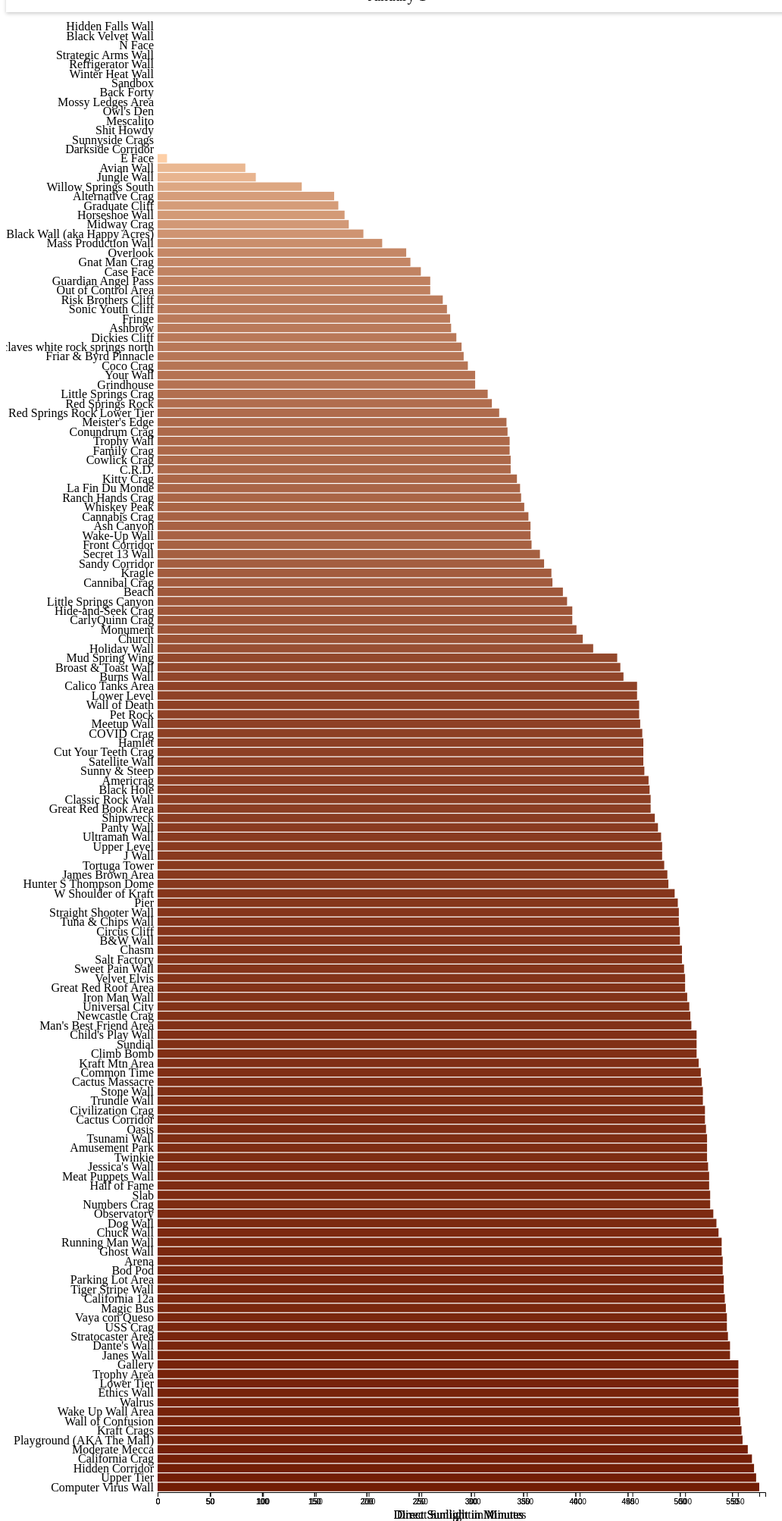
D3 v6 page, settled after 480 driven frames (8 s of simulated time); the page loaded 1 data file(s).


      // Set the dimensions for the chart
      let margin = { top: 20, right: 30, bottom: 40, left: 200 };
      let width = window.innerWidth - margin.left - margin.right;
      let height = 2000 - margin.top - margin.bottom;

      let svg = d3
        .select("#chart")
        .append("svg")
        .attr("width", width + margin.left + margin.right)
        .attr("height", height + margin.top + margin.bottom)
        .append("g")
        .attr("transform", "translate(" + margin.left + "," + margin.top + ")");

      let y = d3.scaleBand().range([height, 0]).padding(0.1);
      let x = d3.scaleLinear().range([0, width]);

      let currentDay = 1; // Store the current day outside the function

      // Load the JSON data
      d3.json("redrockscrags.json").then(function (data) {
        // Function to update the chart
        function updateChart(dayIndex) {
          currentDay = dayIndex;
          // Process the data to get the values for the selected day
          const dayData = data
            .map((crag) => ({
              area: crag.areas,
              value: crag[`Day_${dayIndex}`],
              href: crag["areas-href"],
            }))
            .sort((a, b) => b.value - a.value); // This will sort the array in descending order of sunlight minutes

          y.domain(dayData.map((d) => d.area));
          x.domain([0, d3.max(dayData, (d) => d.value)]);

          const colorScale = d3
            .scaleLinear()
            .domain([
              d3.min(dayData, (d) => d.value),
              d3.max(dayData, (d) => d.value),
            ])
            .range(["#ffd2aa", "#721d05"]); // Lightest to darkest red

          // Select all bars on the graph, take them out, and exit the previous data set.
          // Enter the new data and append the rectangles for each bar
          svg
            .selectAll(".bar")
            .data(dayData, (d) => d.area)
            .join("rect")
            .attr("class", "bar")
            .attr("y", (d) => y(d.area))
            .attr("height", y.bandwidth())
            .transition()
            .attr("width", (d) => x(d.value))
            .attr("fill", (d) => colorScale(d.value)); // Use the color scale for the fill color

          // 1. Define the Axis
          let xAxis = d3.axisBottom(x).tickFormat((d) => `${d}`);

          // 2. Add the Axis to SVG
          svg
            .append("g")
            .attr("class", "x axis")
            .attr("transform", "translate(0," + height + ")")
            .call(xAxis);

          // 3. Add Axis Label
          svg
            .append("text")
            .attr("class", "x label")
            .attr("text-anchor", "middle")
            .attr("x", width / 2)
            .attr("y", height + margin.bottom - 5)
            .text("Direct Sunlight in Minutes");

          // Update the axis scale
          x.domain([0, d3.max(dayData, (d) => d.value)]);

          // Update the axis
          svg
            .selectAll(".x.axis")
            .transition() // Use transition for smooth update
            .call(d3.axisBottom(x).tickFormat((d) => `${d}`));

          // Update the label groups
          const labelGroups = svg
            .selectAll(".label-group")
            .data(dayData, (d) => d.area);

          // Enter + update
          labelGroups.join(
            (enter) =>
              enter
                .append("g")
                .attr("class", "label-group")
                .attr("transform", (d) => `translate(0, ${y(d.area)})`) // Set the initial position
                .call((g) =>
                  g
                    .append("a")
                    .attr("class", "label")
                    .attr("href", (d) => d.href)
                    .attr("target", "_blank")
                    .append("text")
                    .attr("y", y.bandwidth() / 2)
                    .attr("x", -5)
                    .attr("dy", "0.35em")
                    .attr("text-anchor", "end")
                    .style("pointer-events", "all")
                    .style("fill", "black")
                    .text((d) => d.area)
                ),
            (update) =>
              update.call(
                (g) =>
                  g
                    .transition() // Add transition for smooth update
                    .attr("transform", (d) => `translate(0, ${y(d.area)})`)
                    .select("a.label")
                    .attr("href", (d) => d.href) // Update the href in case it changed
                    .select("text")
                    .text((d) => d.area) // Update the text in case it changed
              ),
            (exit) => exit.remove()
          );
        }

        // Initialize the chart with Day 1 data
        updateChart(currentDay);

        // Function to convert day of the year to a date
        function dayOfYearToDate(day, year) {
          var date = new Date(year, 0); // Start at January 1st
          date.setDate(day); // Set the day of the year
          return date;
        }

        // Function to format the date
        function formatDate(date) {
          var options = { month: "long", day: "numeric" };
          return date.toLocaleDateString("en-US", options);
        }

        // Update chart and date display function
        function update(dayIndex) {
          updateChart(dayIndex);

          var date = dayOfYearToDate(dayIndex, 2023); // Assuming the year is 2023
          document.getElementById("dateDisplay").textContent = formatDate(date);
        }

        // Single Event listener for the slider
        d3.select("#daySlider").on("input", function (event) {
          update(event.target.value);
        });

        // Initialize with Day 1
        update(1);

        function updateSize() {
          width = window.innerWidth - margin.left - margin.right;
          svg.attr("width", width + margin.left + margin.right);
          x.range([0, width]);
          updateChart(currentDay);
        }

        // Resize event listener
        window.addEventListener("resize", updateSize);
      });
    

### data: redrockscrags.json
[
 {
  "areas": "Darkside Corridor",
  "areas-href": "https://www.mountainproject.com/area/124…",
  "coordinates": "36.15409, -115.435",
  "Day_1": 0,
  "Day_2": 0,
  "Day_3": 0,
  "Day_4": 0,
  "Day_5": 0,
  "Day_6": 0,
  "Day_7": 0,
  "Day_8": 0,
  "Day_9": 0,
  "Day_10": 0,
  "Day_11": 0,
  "Day_12": 0,
  "Day_13": 0,
  "Day_14": 0,
  "Day_15": 0,
  "Day_16": 0,
  "Day_17": 0,
  "Day_18": 0,
  "Day_19": 0,
  "Day_20": 0,
  "Day_21": 0,
  "Day_22": 0,
  "Day_23": 0,
  "Day_24": 58,
  "Day_25": 130,
  "Day_26": 221,
  "Day_27": 285,
  "Day_28": 290,
  "Day_29": 298,
  "Day_30": 305,
  "Day_31": 314,
  "Day_32": 319,
  "Day_33": 324,
  "Day_34": 332,
  "Day_35": 340,
  "Day_36": 347,
  "Day_37": 353,
  "...": "328 more keys"
 },
 {
  "areas": "USS Crag",
  "areas-href": "https://www.mountainproject.com/area/106…",
  "coordinates": "36.15345, -115.43422",
  "Day_1": 545,
  "Day_2": 546,
  "Day_3": 546,
  "Day_4": 546,
  "Day_5": 547,
  "Day_6": 547,
  "Day_7": 548,
  "Day_8": 548,
  "Day_9": 549,
  "Day_10": 550,
  "Day_11": 550,
  "Day_12": 551,
  "Day_13": 552,
  "Day_14": 552,
  "Day_15": 553,
  "Day_16": 554,
  "Day_17": 555,
  "Day_18": 556,
  "Day_19": 556,
  "Day_20": 557,
  "Day_21": 558,
  "Day_22": 559,
  "Day_23": 560,
  "Day_24": 561,
  "Day_25": 562,
  "Day_26": 562,
  "Day_27": 563,
  "Day_28": 564,
  "Day_29": 565,
  "Day_30": 566,
  "Day_31": 568,
  "Day_32": 569,
  "Day_33": 572,
  "Day_34": 573,
  "Day_35": 574,
  "Day_36": 576,
  "Day_37": 577,
  "...": "328 more keys"
 },
 {
  "areas": "Midway Crag",
  "areas-href": "https://www.mountainproject.com/area/124…",
  "coordinates": "36.16273, -115.43674",
  "Day_1": 183,
  "Day_2": 183,
  "Day_3": 185,
  "Day_4": 186,
  "Day_5": 187,
  "Day_6": 188,
  "Day_7": 189,
  "Day_8": 190,
  "Day_9": 192,
  "Day_10": 194,
  "Day_11": 195,
  "Day_12": 197,
  "Day_13": 199,
  "Day_14": 201,
  "Day_15": 202,
  "Day_16": 204,
  "Day_17": 206,
  "Day_18": 207,
  "Day_19": 210,
  "Day_20": 212,
  "Day_21": 215,
  "Day_22": 216,
  "Day_23": 219,
  "Day_24": 220,
  "Day_25": 224,
  "Day_26": 225,
  "Day_27": 228,
  "Day_28": 231,
  "Day_29": 233,
  "Day_30": 235,
  "Day_31": 238,
  "Day_32": 241,
  "Day_33": 242,
  "Day_34": 246,
  "Day_35": 248,
  "Day_36": 251,
  "Day_37": 254,
  "...": "328 more keys"
 },
 {
  "areas": "Pet Rock",
  "areas-href": "https://www.mountainproject.com/area/106…",
  "coordinates": "36.15659, -115.43674",
  "Day_1": 461,
  "Day_2": 462,
  "Day_3": 461,
  "Day_4": 460,
  "Day_5": 461,
  "Day_6": 460,
  "Day_7": 461,
  "Day_8": 460,
  "Day_9": 461,
  "Day_10": 460,
  "Day_11": 460,
  "Day_12": 460,
  "Day_13": 460,
  "Day_14": 460,
  "Day_15": 460,
  "Day_16": 459,
  "Day_17": 460,
  "Day_18": 459,
  "Day_19": 459,
  "Day_20": 459,
  "Day_21": 459,
  "Day_22": 459,
  "Day_23": 458,
  "Day_24": 458,
  "Day_25": 458,
  "Day_26": 458,
  "Day_27": 458,
  "Day_28": 457,
  "Day_29": 457,
  "Day_30": 457,
  "Day_31": 457,
  "Day_32": 457,
  "Day_33": 457,
  "Day_34": 457,
  "Day_35": 457,
  "Day_36": 457,
  "Day_37": 456,
  "...": "328 more keys"
 },
 {
  "areas": "Climb Bomb",
  "areas-href": "https://www.mountainproject.com/area/123…",
  "coordinates": "36.14658, -115.42697",
  "Day_1": 516,
  "Day_2": 515,
  "Day_3": 516,
  "Day_4": 516,
  "Day_5": 517,
  "Day_6": 518,
  "Day_7": 518,
  "Day_8": 518,
  "Day_9": 519,
  "Day_10": 519,
  "Day_11": 520,
  "Day_12": 521,
  "Day_13": 521,
  "Day_14": 522,
  "Day_15": 523,
  "Day_16": 524,
  "Day_17": 525,
  "Day_18": 525,
  "Day_19": 526,
  "Day_20": 527,
  "Day_21": 528,
  "Day_22": 529,
  "Day_23": 530,
  "Day_24": 532,
  "Day_25": 533,
  "Day_26": 534,
  "Day_27": 535,
  "Day_28": 536,
  "Day_29": 537,
  "Day_30": 538,
  "Day_31": 539,
  "Day_32": 540,
  "Day_33": 542,
  "Day_34": 544,
  "Day_35": 545,
  "Day_36": 546,
  "Day_37": 548,
  "...": "328 more keys"
 },
 {
  "areas": "Computer Virus Wall",
  "areas-href": "https://www.mountainproject.com/area/115…",
  "coordinates": "36.16567, -115.44248",
  "Day_1": 576,
  "Day_2": 576,
  "Day_3": 577,
  "Day_4": 577,
  "Day_5": 578,
  "Day_6": 579,
  "Day_7": 580,
  "Day_8": 581,
  "Day_9": 582,
  "Day_10": 583,
  "Day_11": 584,
  "Day_12": 586,
  "Day_13": 587,
  "Day_14": 588,
  "Day_15": 589,
  "Day_16": 591,
  "Day_17": 592,
  "Day_18": 593,
  "Day_19": 595,
  "Day_20": 596,
  "Day_21": 598,
  "Day_22": 599,
  "Day_23": 601,
  "Day_24": 602,
  "Day_25": 604,
  "Day_26": 605,
  "Day_27": 607,
  "Day_28": 609,
  "Day_29": 610,
  "Day_30": 612,
  "Day_31": 614,
  "Day_32": 616,
  "Day_33": 618,
  "Day_34": 620,
  "Day_35": 622,
  "Day_36": 624,
  "Day_37": 626,
  "...": "328 more keys"
 },
 {
  "areas": "Monument",
  "areas-href": "https://www.mountainproject.com/area/105…",
  "coordinates": "36.03897, -115.46096",
  "Day_1": 401,
  "Day_2": 402,
  "Day_3": 402,
  "Day_4": 403,
  "Day_5": 404,
  "Day_6": 405,
  "Day_7": 406,
  "Day_8": 408,
  "Day_9": 409,
  "Day_10": 410,
  "Day_11": 413,
  "Day_12": 414,
  "Day_13": 415,
  "Day_14": 417,
  "Day_15": 418,
  "Day_16": 420,
  "Day_17": 422,
  "Day_18": 423,
  "Day_19": 425,
  "Day_20": 426,
  "Day_21": 429,
  "Day_22": 430,
  "Day_23": 439,
  "Day_24": 445,
  "Day_25": 448,
  "Day_26": 449,
  "Day_27": 451,
  "Day_28": 453,
  "Day_29": 454,
  "Day_30": 456,
  "Day_31": 459,
  "Day_32": 461,
  "Day_33": 463,
  "Day_34": 464,
  "Day_35": 466,
  "Day_36": 469,
  "Day_37": 473,
  "...": "328 more keys"
 },
 {
  "areas": "Americrag",
  "areas-href": "https://www.mountainproject.com/area/116…",
  "coordinates": "36.16255, -115.44613",
  "Day_1": 470,
  "Day_2": 470,
  "Day_3": 470,
  "Day_4": 471,
  "Day_5": 471,
  "Day_6": 472,
  "Day_7": 473,
  "Day_8": 472,
  "Day_9": 472,
  "Day_10": 473,
  "Day_11": 473,
  "Day_12": 473,
  "Day_13": 473,
  "Day_14": 474,
  "Day_15": 473,
  "Day_16": 474,
  "Day_17": 474,
  "Day_18": 475,
  "Day_19": 475,
  "Day_20": 475,
  "Day_21": 476,
  "Day_22": 476,
  "Day_23": 477,
  "Day_24": 478,
  "Day_25": 478,
  "Day_26": 480,
  "Day_27": 480,
  "Day_28": 480,
  "Day_29": 482,
  "Day_30": 482,
  "Day_31": 482,
  "Day_32": 483,
  "Day_33": 483,
  "Day_34": 483,
  "Day_35": 483,
… [head cut at 6 KiB]